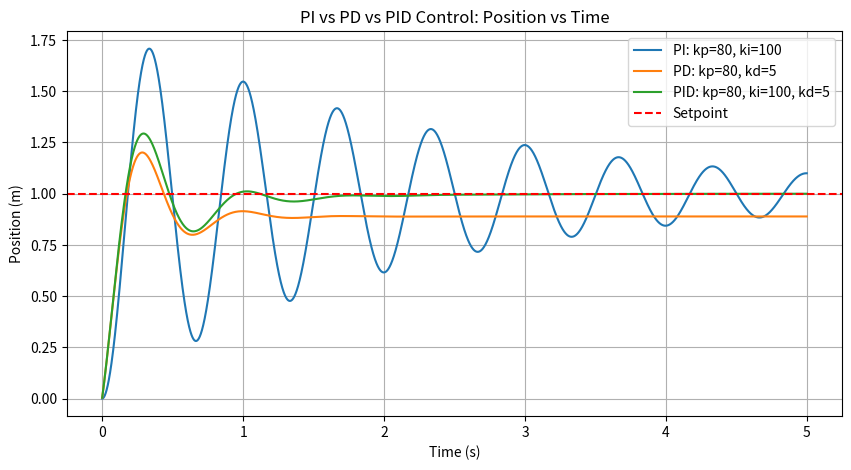

The matplotlib source for this figure:
import matplotlib.pyplot as plt
import numpy as np

# --- CONSTANTS ---
mass = 1
spring_const = 10 
damping_coeff = 2

kp = 80
ki = 100
kd = 5

setpoint = 1

time_step = 0.001
total_time = 5.0
time = np.arange(0, total_time, time_step)


def pi_control(error, int_error, kp, ki):

    return kp * error + ki * int_error


def pd_control(error, deriv_error, kp, kd):
    
    return kp * error + kd * deriv_error


def pid_control(error, int_error, deriv_error, kp, ki, kd):
    
    return kp * error + ki * int_error + kd * deriv_error

plt.figure(figsize=(10, 5))

position_pi = 0
velocity_pi = 0
position_pd = 0
velocity_pd = 0
position_pid = 0
velocity_pid = 0
int_error_pi = 0
int_error_pid = 0
deriv_error_pd = 0 
derive_error_pid = 0 
prev_error_pi = 0
prev_error_pd = 0
prev_error_pid = 0
position_pi_list = []
position_pd_list = []
position_pid_list = []


for t in time:
    error_pi = setpoint - position_pi
    error_pd = setpoint - position_pd
    error_pid = setpoint - position_pid
    
    int_error_pi += error_pi * time_step
    int_error_pid += error_pid * time_step
    
    deriv_error_pd = (error_pd - prev_error_pd) / time_step
    deriv_error_pid = (error_pid - prev_error_pid) / time_step


    force_pi = pi_control(error_pi, int_error_pi, kp, ki)
    force_pd = pd_control(error_pd, deriv_error_pd, kp, kd)
    force_pid = pid_control(error_pid, int_error_pid, deriv_error_pid, kp, ki, kd)
    
    acceleration_pi = (force_pi - damping_coeff * velocity_pi - spring_const * position_pi) / mass
    acceleration_pd = (force_pd - damping_coeff * velocity_pd - spring_const * position_pd) / mass
    acceleration_pid = (force_pid - damping_coeff * velocity_pid - spring_const * position_pid) / mass

    velocity_pi += acceleration_pi * time_step
    velocity_pd += acceleration_pd * time_step
    velocity_pid += acceleration_pid * time_step
    
    position_pi += velocity_pi * time_step
    position_pd += velocity_pd * time_step
    position_pid += velocity_pid * time_step


    position_pi_list.append(position_pi)
    position_pd_list.append(position_pd)
    position_pid_list.append(position_pid)
    
    prev_error_pi = error_pi
    prev_error_pd = error_pd
    prev_error_pid = error_pid


plt.plot(time, position_pi_list, label=f"PI: kp={kp}, ki={ki}")
plt.plot(time, position_pd_list, label=f"PD: kp={kp}, kd={kd}")
plt.plot(time, position_pid_list, label=f"PID: kp={kp}, ki={ki}, kd={kd}")

plt.title("PI vs PD vs PID Control: Position vs Time")
plt.xlabel("Time (s)")
plt.ylabel("Position (m)")
plt.axhline(setpoint, color='red', linestyle='--', label="Setpoint")
plt.legend()
plt.grid(True)
plt.show()
 

            

            
            
            
            



